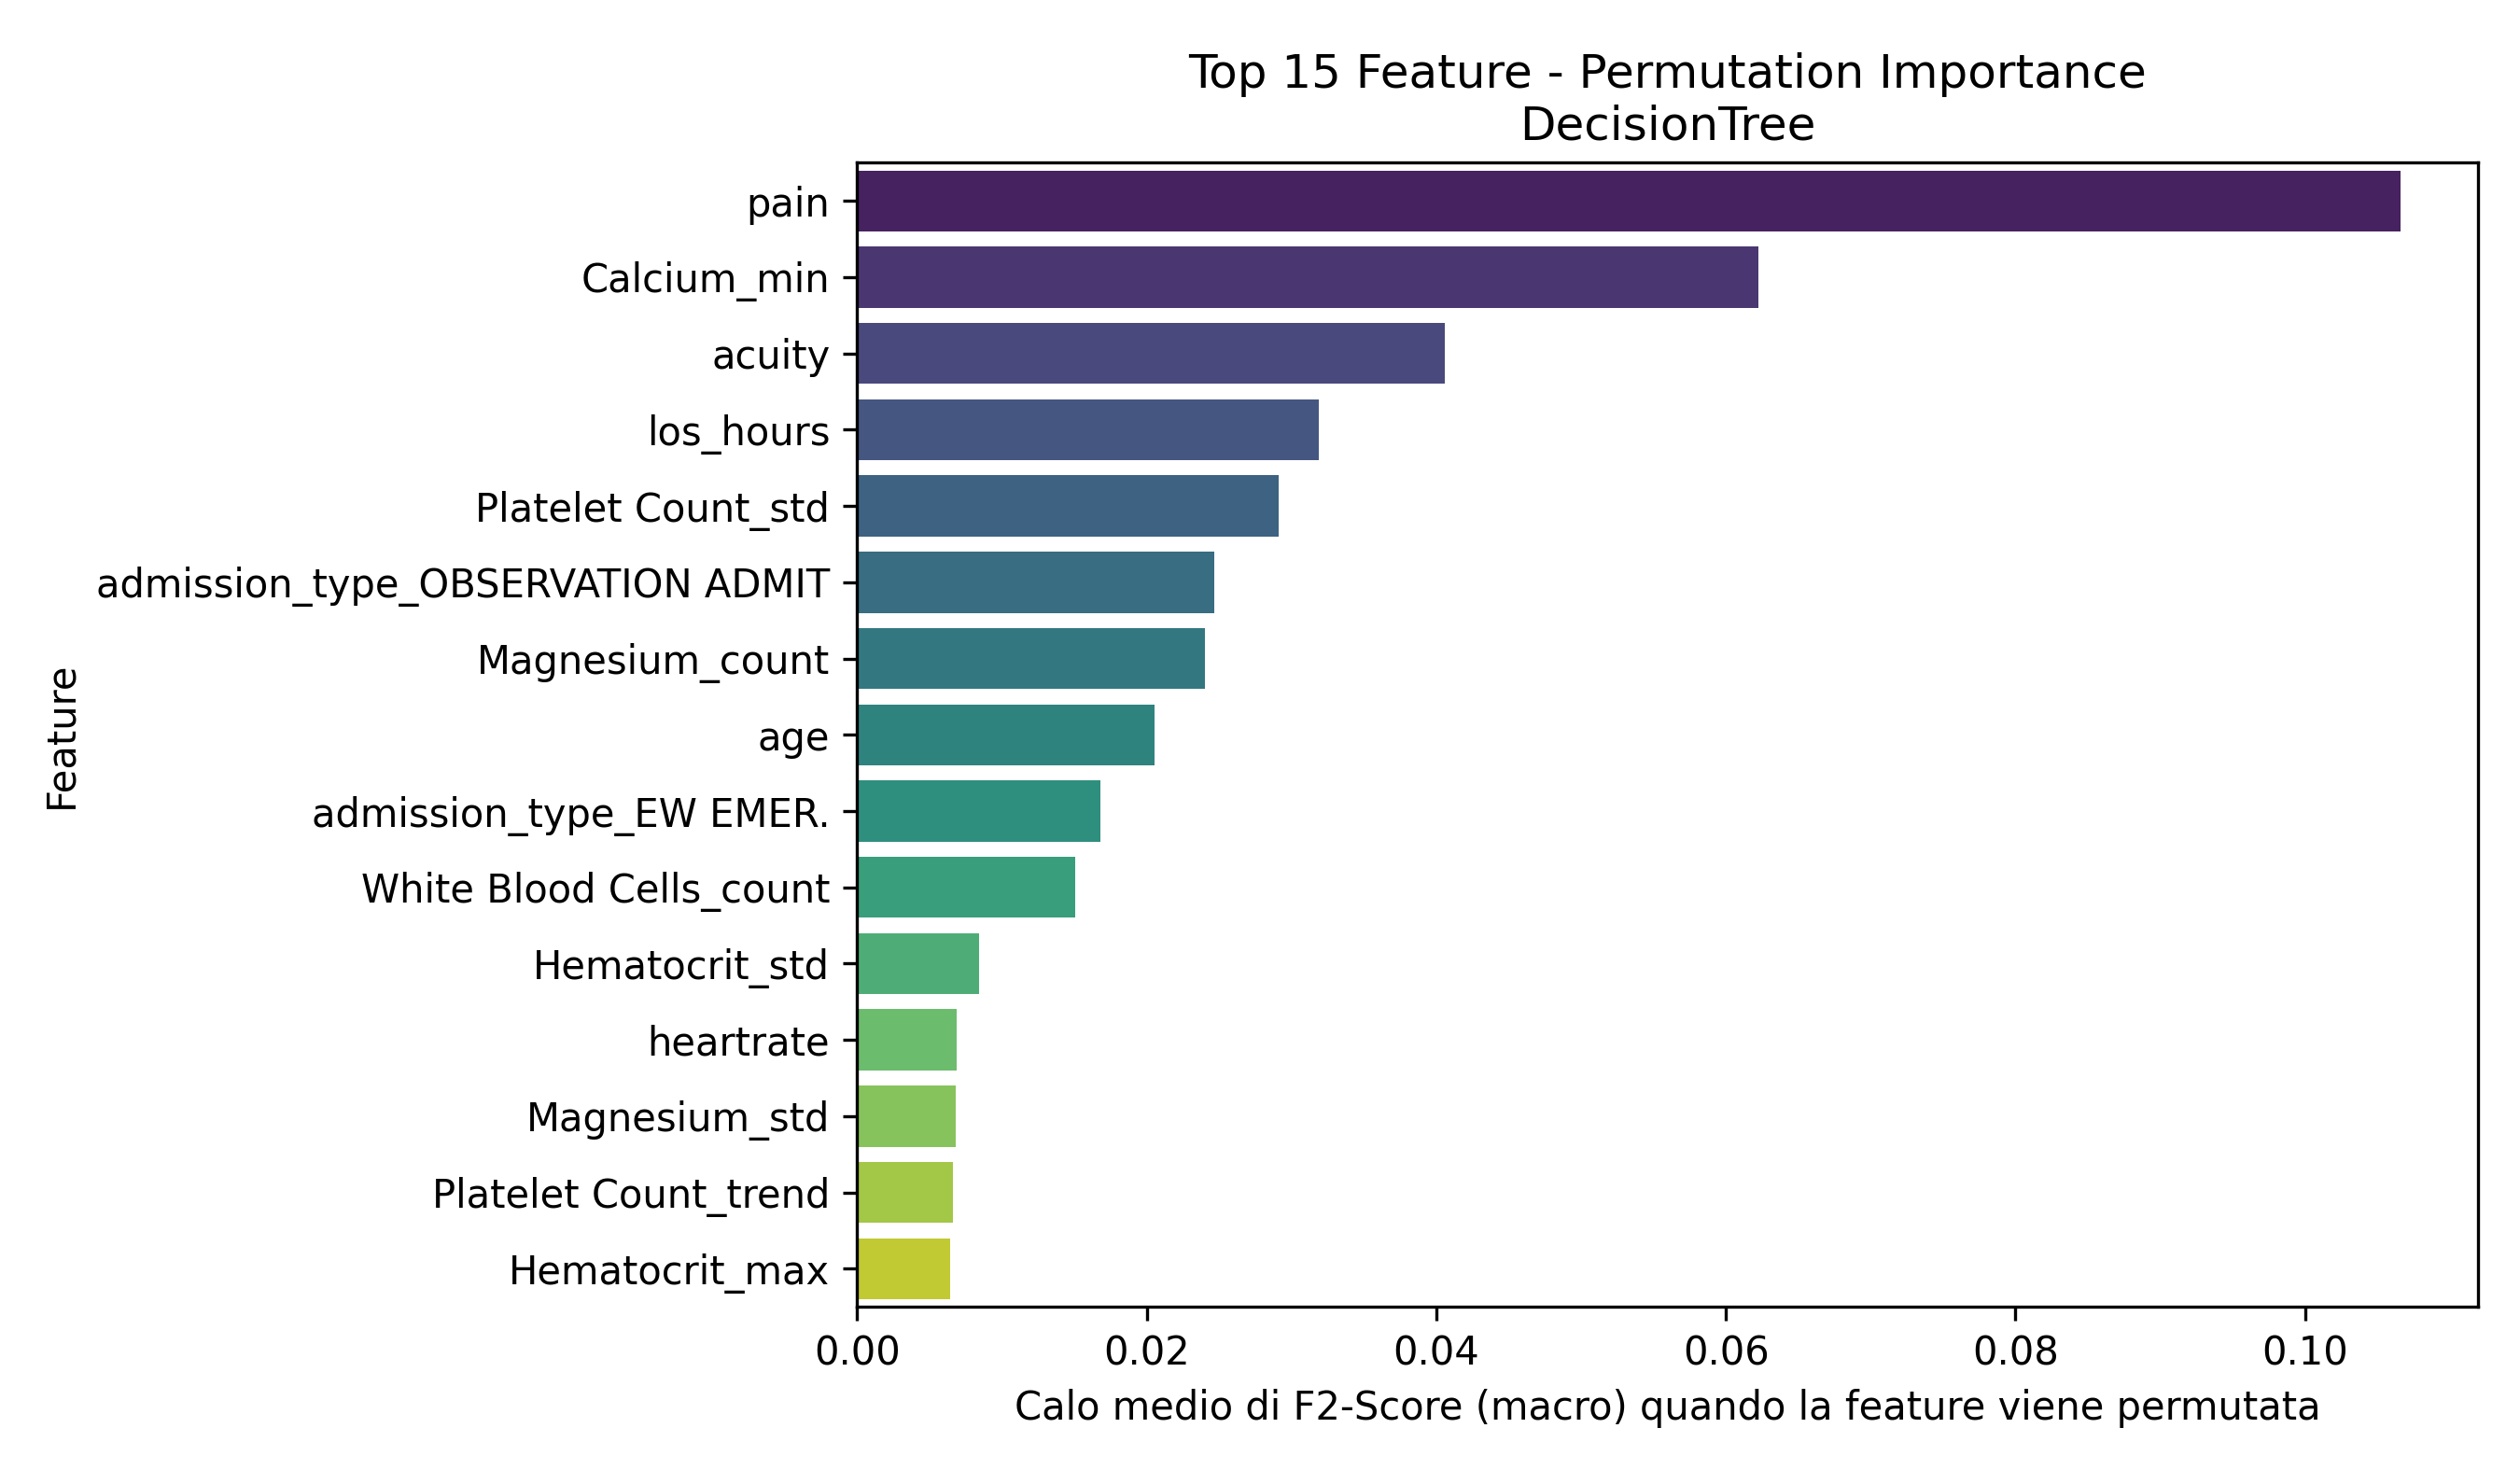

Values plotted in this chart, from the file beside it:
Feature, Importanza_Media
pain, 0.1066
Calcium_min, 0.06227
acuity, 0.04057
los_hours, 0.03189
Platelet Count_std, 0.02908
admission_type_OBSERVATION ADMIT, 0.02463
Magnesium_count, 0.02403
age, 0.02054
admission_type_EW EMER., 0.01681
White Blood Cells_count, 0.01505
Hematocrit_std, 0.008429
heartrate, 0.006857
Magnesium_std, 0.006801
Platelet Count_trend, 0.006603
Hematocrit_max, 0.006426
Bicarbonate_std, 0.005642
heartrate_is_missing, 0.005283
Mean Corpuscular Volume_trend, 0.005038
Mean Corpuscular Volume_max, 0.004201
Magnesium_min, 0.004018
Phosphate_first, 0.004005
Calcium_max, 0.003956
Hemoglobin_count, 0.003255
temperature, 0.002899
White Blood Cells_max, 0.002534
race_WHITE, 0.002473
gender_M, 0.002342
Bicarbonate_trend, 0.001996
Phosphate_trend, 0.00171
admission_type_DIRECT OBSERVATION, 0.001479
race_HISPANIC/LATINO - DOMINICAN, 0.001382
Calcium_std, 0.001359
Mean Corpuscular Volume_count, 0.001284
race_BLACK/CAPE VERDEAN, 0.001247
White Blood Cells_mean_is_missing, 0.0009694
Magnesium_last, 0.000884
White Blood Cells_trend, 0.0008298
Platelet Count_min, 0.0008014
crp_elevated, 0.0005388
admission_type_URGENT, 0.0004096
Hematocrit_trend, 0.0003598
Phosphate_count, 0.0002823
Red Blood Cells_trend, 0.0002543
Red Blood Cells_count, 0.0002507
Phosphate_min, 0.0001415
Hemoglobin_std, 0.0
Magnesium_mean_is_missing, 0.0
Hemoglobin_mean_is_missing, 0.0
Bicarbonate_count, 0.0
race_SOUTH AMERICAN, 0.0
race_WHITE - BRAZILIAN, 0.0
race_HISPANIC/LATINO - MEXICAN, 0.0
race_HISPANIC/LATINO - GUATEMALAN, 0.0
race_HISPANIC/LATINO - PUERTO RICAN, 0.0
admission_type_SURGICAL SAME DAY ADMISSI…, 0.0
admission_type_EU OBSERVATION, 0.0
admission_type_ELECTIVE, 0.0
admission_type_DIRECT EMER., 0.0
o2sat_is_missing, 0.0
race_ASIAN - KOREAN, 0.0
... 37 more rows
